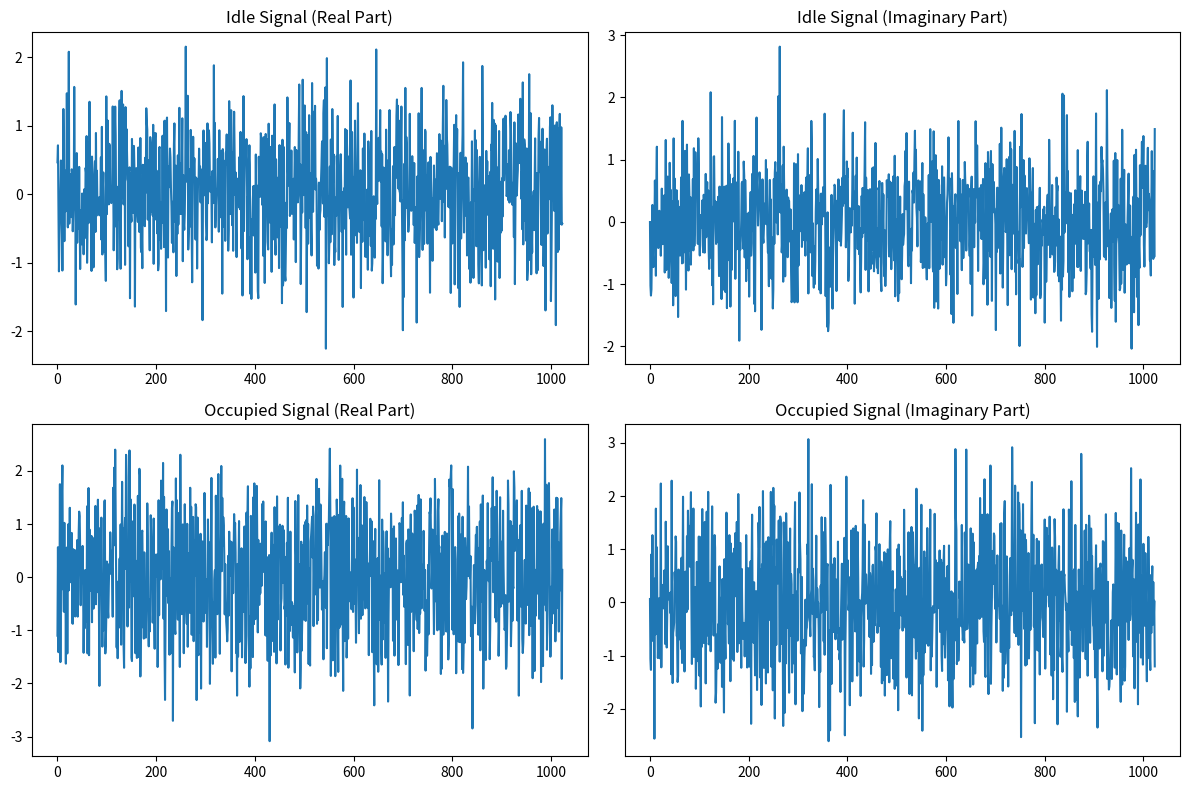

Source code (Python):
import numpy as np
import os
import matplotlib.pyplot as plt

def generate_signal(signal_length, snr_db, occupied=True):
    """
    生成测试信号
    
    Args:
        signal_length: 信号长度
        snr_db: 信噪比 (dB)
        occupied: 是否被占用
        
    Returns:
        complex signal
    """
    # 生成噪声
    noise = (np.random.normal(0, 1, signal_length) + 
             1j * np.random.normal(0, 1, signal_length)) / np.sqrt(2)
    
    if not occupied:
        return noise
    
    # 随机选择调制类型
    mod_type = np.random.choice(['qpsk', 'ofdm', 'am'], p=[0.4, 0.4, 0.2])
    
    if mod_type == 'qpsk':
        # QPSK调制信号
        symbols = np.random.choice([1+1j, 1-1j, -1+1j, -1-1j], signal_length)
        signal = symbols
    
    elif mod_type == 'ofdm':
        # OFDM信号
        n_subcarriers = 64
        n_symbols = (signal_length // n_subcarriers) + 1
        
        # 生成OFDM符号
        ofdm_symbols = []
        for _ in range(n_symbols):
            # 随机QAM符号
            qam_symbols = (np.random.randint(0, 4, n_subcarriers) * 2 - 3) + 1j*(np.random.randint(0, 4, n_subcarriers) * 2 - 3)
            # IFFT变换
            symbol = np.fft.ifft(qam_symbols)
            # 添加循环前缀
            cp = symbol[-n_subcarriers//4:]
            ofdm_symbols.extend(cp)
            ofdm_symbols.extend(symbol)
        
        # 截取到所需长度
        signal = np.array(ofdm_symbols[:signal_length])
    
    else:  # am
        # AM调制信号
        t = np.arange(signal_length)
        carrier_freq = 0.2 + np.random.uniform(-0.05, 0.05)
        mod_freq = 0.01 + np.random.uniform(-0.005, 0.005)
        
        carrier = np.exp(1j * 2 * np.pi * carrier_freq * t)
        modulation = 0.5 * np.sin(2 * np.pi * mod_freq * t) + 0.5
        signal = modulation * carrier
    
    # 调整信号功率以满足SNR要求
    signal_power = np.mean(np.abs(signal)**2)
    noise_power = np.mean(np.abs(noise)**2)
    
    # 计算所需缩放因子
    target_snr = 10**(snr_db / 10)
    scale = np.sqrt(target_snr * noise_power / signal_power)
    
    return scale * signal + noise

def generate_data():
    """生成测试数据并保存"""
    # 创建数据目录
    os.makedirs('data', exist_ok=True)
    
    # 设置参数
    n_samples = 500
    signal_length = 1024
    snr_range = [-10, -5, 0]  # 多种SNR环境
    
    # 生成空闲信号 (50%)
    idle_signals = []
    for _ in range(n_samples // 2):
        snr_db = np.random.choice(snr_range)
        idle_signals.append(generate_signal(signal_length, snr_db, occupied=False))
    
    # 生成占用信号 (50%)
    occupied_signals = []
    for _ in range(n_samples // 2):
        snr_db = np.random.choice(snr_range)
        occupied_signals.append(generate_signal(signal_length, snr_db, occupied=True))
    
    # 合并信号
    signals = np.array(idle_signals + occupied_signals)
    
    # 生成标签 (0: 空闲, 1: 占用)
    labels = np.array([0] * (n_samples // 2) + [1] * (n_samples // 2))
    
    # 保存数据
    np.save('data/example_input.npy', signals)
    np.save('data/example_labels.npy', labels)
    
    print(f"Generated {n_samples} signals saved to data/ directory")
    print(f"  - Idle signals: {len(idle_signals)}")
    print(f"  - Occupied signals: {len(occupied_signals)}")
    print(f"  - SNR range: {snr_range} dB")
    
    # 可视化示例信号
    os.makedirs('assets', exist_ok=True)
    
    # 空闲信号示例
    plt.figure(figsize=(12, 8))
    plt.subplot(2, 2, 1)
    plt.plot(np.real(idle_signals[0]))
    plt.title('Idle Signal (Real Part)')
    
    plt.subplot(2, 2, 2)
    plt.plot(np.imag(idle_signals[0]))
    plt.title('Idle Signal (Imaginary Part)')
    
    # 占用信号示例
    plt.subplot(2, 2, 3)
    plt.plot(np.real(occupied_signals[0]))
    plt.title('Occupied Signal (Real Part)')
    
    plt.subplot(2, 2, 4)
    plt.plot(np.imag(occupied_signals[0]))
    plt.title('Occupied Signal (Imaginary Part)')
    
    plt.tight_layout()
    plt.savefig('assets/signal_examples.png', dpi=300)
    plt.close()
    
    print("Signal visualization saved to assets/signal_examples.png")

# 直接调用生成数据
if __name__ == "__main__":
    generate_data()
